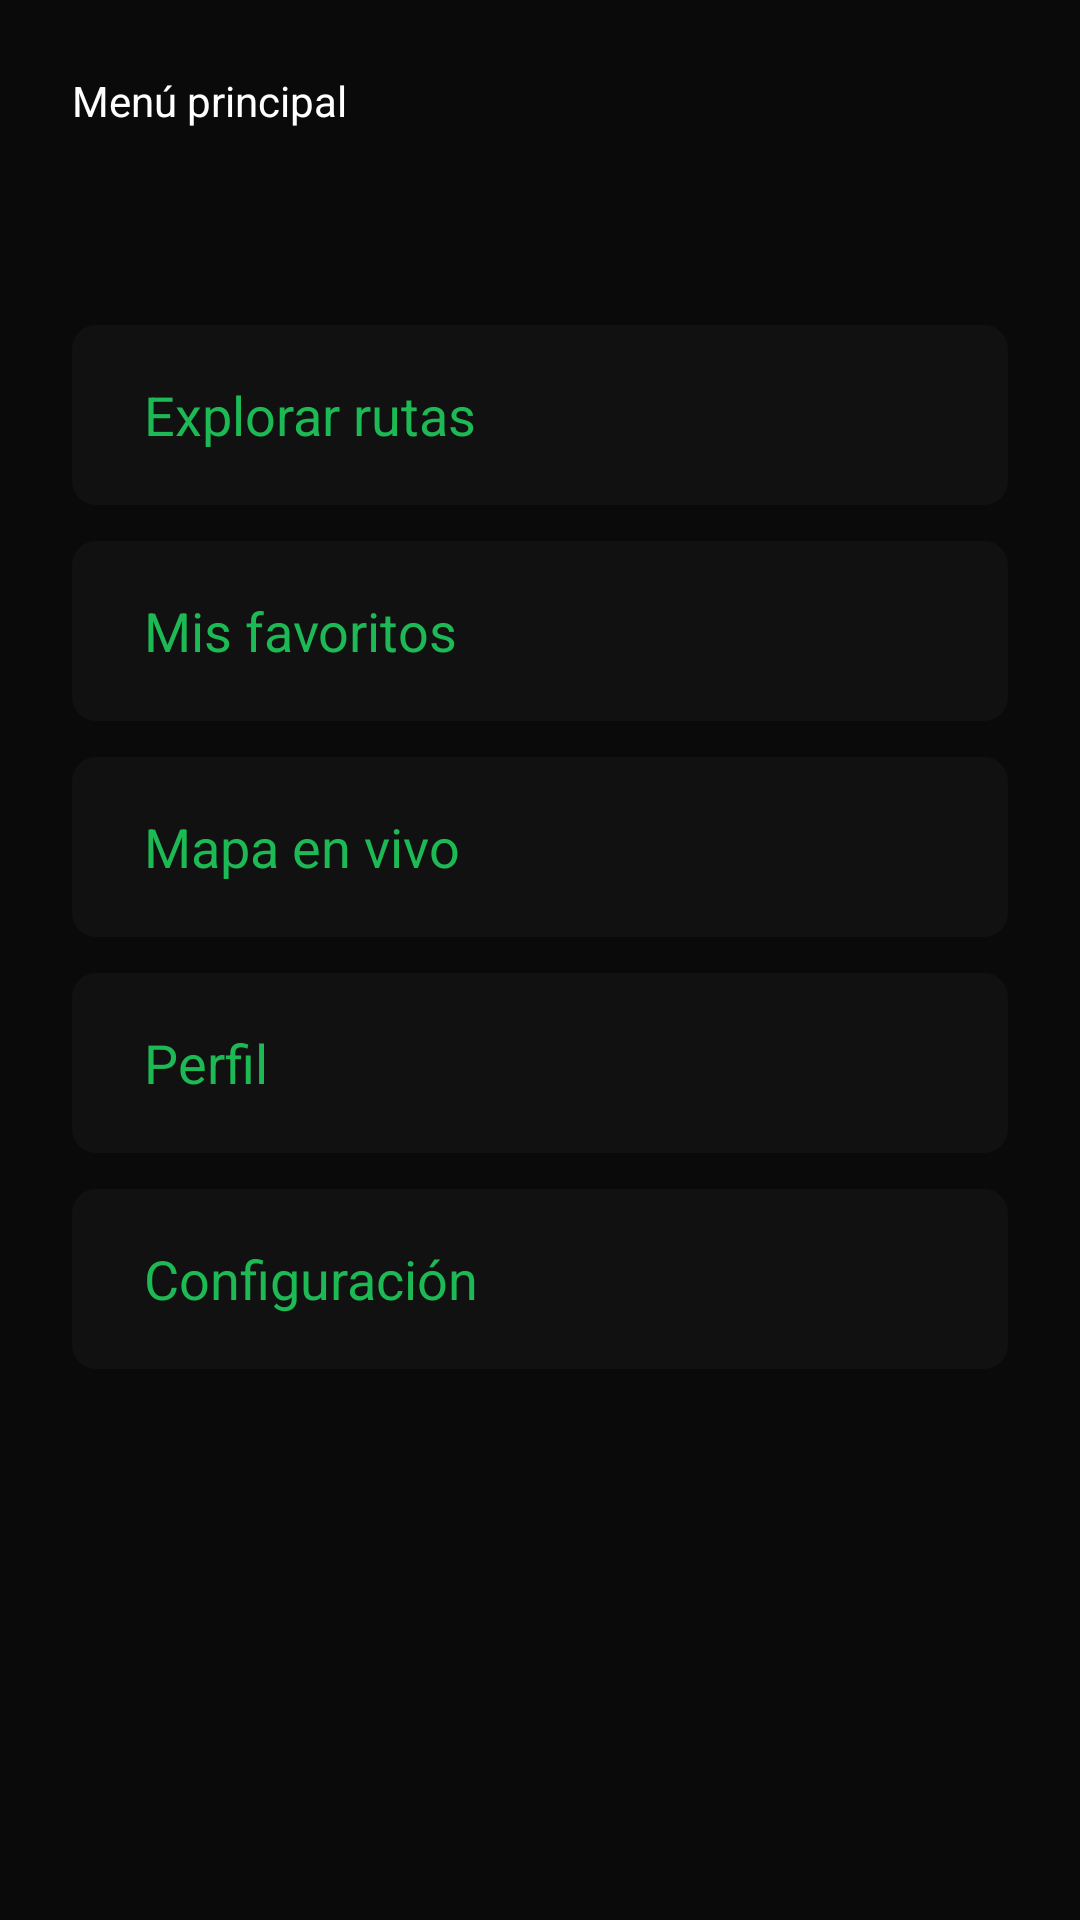

Reconstruct the res/layout file that produces this screen, plus the resources it refers to.
<!-- AndroidManifest.xml: application theme Theme.SenderApp -->
<!-- res/layout/dashboard.xml -->
<?xml version="1.0" encoding="utf-8"?>
<ScrollView xmlns:android="http://schemas.android.com/apk/res/android"
    xmlns:app="http://schemas.android.com/apk/res-auto"
    android:layout_width="match_parent"
    android:layout_height="match_parent"
    android:background="@color/background_main"
    android:fillViewport="true">

    <androidx.constraintlayout.widget.ConstraintLayout
        android:layout_width="match_parent"
        android:layout_height="wrap_content"
        android:padding="24dp">

        <TextView
            android:id="@+id/txtWelcome"
            android:layout_width="wrap_content"
            android:layout_height="wrap_content"
            android:text="@string/home_title"
            android:textColor="@color/text_primary"
            android:textSize="14sp"
            app:layout_constraintStart_toStartOf="parent"
            app:layout_constraintTop_toTopOf="parent" />

        <TextView
            android:id="@+id/txtUserName"
            android:layout_width="wrap_content"
            android:layout_height="wrap_content"
            android:layout_marginTop="4dp"
            android:textColor="@color/text_primary"
            android:textSize="22sp"
            android:textStyle="bold"
            app:layout_constraintStart_toStartOf="parent"
            app:layout_constraintTop_toBottomOf="@id/txtWelcome" />

        <LinearLayout
            android:id="@+id/menuContainer"
            android:layout_width="0dp"
            android:layout_height="wrap_content"
            android:layout_marginTop="32dp"
            android:orientation="vertical"
            app:layout_constraintEnd_toEndOf="parent"
            app:layout_constraintStart_toStartOf="parent"
            app:layout_constraintTop_toBottomOf="@id/txtUserName">

            <TextView
                android:id="@+id/menuExplore"
                style="@style/MenuItem"
                android:text="@string/menu_explore" />

            <TextView
                android:id="@+id/menuFavorites"
                style="@style/MenuItem"
                android:text="@string/menu_favorites" />

            <TextView
                android:id="@+id/menuLiveMap"
                style="@style/MenuItem"
                android:text="@string/menu_live_map" />

            <TextView
                android:id="@+id/menuProfile"
                style="@style/MenuItem"
                android:text="@string/menu_profile" />

            <TextView
                android:id="@+id/menuSettings"
                style="@style/MenuItem"
                android:layout_marginBottom="0dp"
                android:text="@string/menu_settings" />
        </LinearLayout>

    </androidx.constraintlayout.widget.ConstraintLayout>
</ScrollView>
<!-- resources referenced by this layout -->
<resources>
  <color name="background_main">#0A0A0A</color>
  <color name="text_primary">#FFFFFF</color>
  <string name="home_title">Menú principal</string>
  <string name="menu_explore">Explorar rutas</string>
  <string name="menu_favorites">Mis favoritos</string>
  <string name="menu_live_map">Mapa en vivo</string>
  <string name="menu_profile">Perfil</string>
  <string name="menu_settings">Configuración</string>
  <style name="MenuItem">
          <item name="android:layout_width">match_parent</item>
          <item name="android:layout_height">60dp</item>
          <item name="android:layout_marginBottom">12dp</item>
          <item name="android:background">@drawable/menu_item_bg</item>
          <item name="android:gravity">center_vertical</item>
          <item name="android:minHeight">48dp</item>
          <item name="android:paddingStart">24dp</item>
          <item name="android:paddingEnd">24dp</item>
          <item name="android:textColor">@color/green_primary</item>
          <item name="android:textSize">18sp</item>
      </style>
  <style name="Theme.SenderApp" parent="Theme.MaterialComponents.DayNight.NoActionBar">
          <item name="colorPrimary">@color/green_primary</item>
          <item name="colorPrimaryVariant">@color/green_secondary</item>
          <item name="colorOnPrimary">@color/text_primary</item>
          <item name="android:statusBarColor">@color/background_main</item>
          <item name="android:navigationBarColor">@color/background_main</item>
          <item name="android:windowBackground">@color/background_main</item>
          <item name="android:fontFamily">sans-serif</item>
      </style>
  <!-- drawable menu_item_bg (drawable) -->
  <?xml version="1.0" encoding="utf-8"?>
  <ripple xmlns:android="http://schemas.android.com/apk/res/android"
      android:color="#33FFFFFF">
      <item>
          <shape android:shape="rectangle">
              <solid android:color="@color/card_background" />
              <corners android:radius="8dp" />
          </shape>
      </item>
  </ripple>
  <color name="green_primary">#1DB954</color>
  <color name="green_secondary">#18A844</color>
  <color name="card_background">#111111</color>
</resources>
